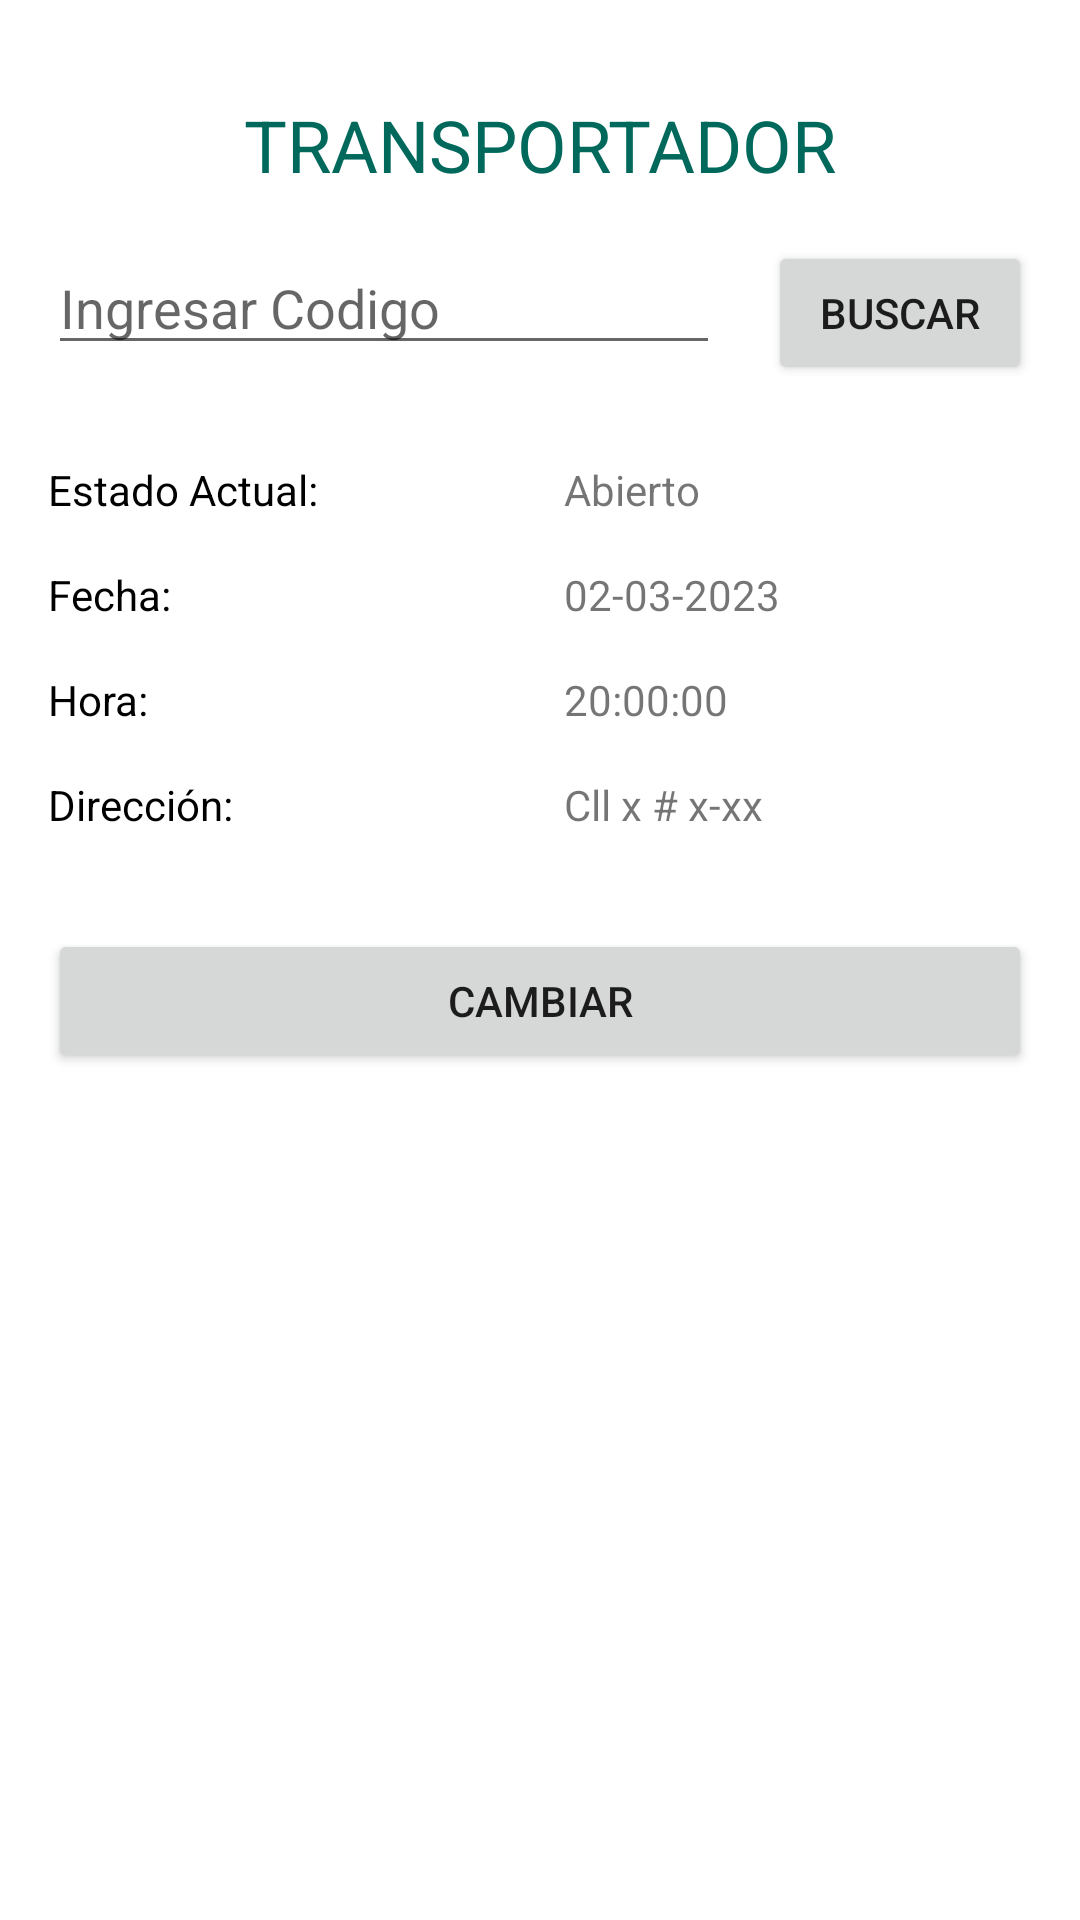

This screen was rendered from an Android layout file. Write that file and the resources it references.
<!-- AndroidManifest.xml: application theme Theme.Transportadora -->
<!-- res/layout/activity_carrier.xml -->
<?xml version="1.0" encoding="utf-8"?>
<androidx.constraintlayout.widget.ConstraintLayout xmlns:android="http://schemas.android.com/apk/res/android"
    xmlns:app="http://schemas.android.com/apk/res-auto"
    xmlns:tools="http://schemas.android.com/tools"
    android:layout_width="match_parent"
    android:layout_height="match_parent"
    tools:context=".CarrierActivity">

    <TextView
        android:id="@+id/textView5"
        android:layout_width="0dp"
        android:layout_height="wrap_content"
        android:layout_marginStart="8dp"
        android:layout_marginTop="32dp"
        android:layout_marginEnd="8dp"
        android:gravity="center_horizontal"
        android:text="@string/title_carrier"
        android:textColor="@color/teal_personalize"
        android:textSize="24sp"
        app:layout_constraintEnd_toEndOf="parent"
        app:layout_constraintStart_toStartOf="parent"
        app:layout_constraintTop_toTopOf="parent" />

    <EditText
        android:id="@+id/editTextTextPersonName"
        android:layout_width="0dp"
        android:layout_height="wrap_content"
        android:layout_marginStart="16dp"
        android:layout_marginTop="16dp"
        android:layout_marginEnd="16dp"
        android:ems="10"
        android:hint="Ingresar Codigo"
        android:inputType="textPersonName"
        app:layout_constraintEnd_toStartOf="@+id/btn_carrierr_search"
        app:layout_constraintStart_toStartOf="parent"
        app:layout_constraintTop_toBottomOf="@+id/textView5" />

    <Button
        android:id="@+id/btn_carrierr_search"
        android:layout_width="wrap_content"
        android:layout_height="wrap_content"
        android:layout_marginTop="16dp"
        android:layout_marginEnd="16dp"
        android:text="Buscar"
        app:layout_constraintEnd_toEndOf="parent"
        app:layout_constraintStart_toEndOf="@+id/editTextTextPersonName"
        app:layout_constraintTop_toBottomOf="@+id/textView5" />

    <TextView
        android:id="@+id/textView35"
        android:layout_width="0dp"
        android:layout_height="wrap_content"
        android:layout_marginStart="8dp"
        android:layout_marginTop="32dp"
        android:layout_marginEnd="16dp"
        android:text="Abierto"
        app:layout_constraintEnd_toEndOf="parent"
        app:layout_constraintStart_toEndOf="@+id/textView29"
        app:layout_constraintTop_toBottomOf="@+id/editTextTextPersonName" />

    <TextView
        android:id="@+id/textView29"
        android:layout_width="0dp"
        android:layout_height="wrap_content"
        android:layout_marginStart="16dp"
        android:layout_marginTop="32dp"
        android:layout_marginEnd="8dp"
        android:text="Estado Actual:"
        android:textColor="@color/black"
        app:layout_constraintEnd_toStartOf="@+id/textView35"
        app:layout_constraintStart_toStartOf="parent"
        app:layout_constraintTop_toBottomOf="@+id/editTextTextPersonName" />

    <TextView
        android:id="@+id/textView37"
        android:layout_width="0dp"
        android:layout_height="wrap_content"
        android:layout_marginStart="8dp"
        android:layout_marginTop="16dp"
        android:layout_marginEnd="16dp"
        android:text="02-03-2023"
        app:layout_constraintEnd_toEndOf="parent"
        app:layout_constraintStart_toEndOf="@+id/textView36"
        app:layout_constraintTop_toBottomOf="@+id/textView35" />

    <TextView
        android:id="@+id/textView36"
        android:layout_width="0dp"
        android:layout_height="wrap_content"
        android:layout_marginStart="16dp"
        android:layout_marginTop="16dp"
        android:layout_marginEnd="8dp"
        android:text="Fecha: "
        android:textColor="@color/black"
        app:layout_constraintEnd_toStartOf="@+id/textView37"
        app:layout_constraintStart_toStartOf="parent"
        app:layout_constraintTop_toBottomOf="@+id/textView29" />

    <TextView
        android:id="@+id/textView38"
        android:layout_width="0dp"
        android:layout_height="wrap_content"
        android:layout_marginStart="16dp"
        android:layout_marginTop="16dp"
        android:layout_marginEnd="8dp"
        android:text="Hora:"
        android:textColor="@color/black"
        app:layout_constraintEnd_toStartOf="@+id/textView39"
        app:layout_constraintStart_toStartOf="parent"
        app:layout_constraintTop_toBottomOf="@+id/textView36" />

    <TextView
        android:id="@+id/textView39"
        android:layout_width="0dp"
        android:layout_height="wrap_content"
        android:layout_marginStart="8dp"
        android:layout_marginTop="16dp"
        android:layout_marginEnd="16dp"
        android:text="20:00:00"
        app:layout_constraintEnd_toEndOf="parent"
        app:layout_constraintStart_toEndOf="@+id/textView38"
        app:layout_constraintTop_toBottomOf="@+id/textView37" />

    <TextView
        android:id="@+id/textView41"
        android:layout_width="0dp"
        android:layout_height="wrap_content"
        android:layout_marginStart="16dp"
        android:layout_marginTop="16dp"
        android:layout_marginEnd="8dp"
        android:text="Dirección:"
        android:textColor="@color/black"
        app:layout_constraintEnd_toStartOf="@+id/textView42"
        app:layout_constraintStart_toStartOf="parent"
        app:layout_constraintTop_toBottomOf="@+id/textView38" />

    <TextView
        android:id="@+id/textView42"
        android:layout_width="0dp"
        android:layout_height="wrap_content"
        android:layout_marginStart="8dp"
        android:layout_marginTop="16dp"
        android:layout_marginEnd="16dp"
        android:text="Cll x # x-xx"
        app:layout_constraintEnd_toEndOf="parent"
        app:layout_constraintStart_toEndOf="@+id/textView41"
        app:layout_constraintTop_toBottomOf="@+id/textView39" />

    <Button
        android:id="@+id/btn_carrier_change"
        android:layout_width="0dp"
        android:layout_height="wrap_content"
        android:layout_marginStart="16dp"
        android:layout_marginTop="32dp"
        android:layout_marginEnd="16dp"
        android:text="Cambiar"
        app:layout_constraintEnd_toEndOf="parent"
        app:layout_constraintStart_toStartOf="parent"
        app:layout_constraintTop_toBottomOf="@+id/textView41" />

</androidx.constraintlayout.widget.ConstraintLayout>
<!-- resources referenced by this layout -->
<resources>
  <color name="black">#FF000000</color>
  <color name="teal_personalize">#00695C</color>
  <string name="title_carrier">TRANSPORTADOR</string>
  <style name="Theme.Transportadora" parent="Theme.MaterialComponents.DayNight.DarkActionBar">
          
          <item name="colorPrimary">@color/teal_personalize</item>
          <item name="colorPrimaryVariant">@color/purple_700</item>
          <item name="colorOnPrimary">@color/white</item>
          
          <item name="colorSecondary">@color/teal_200</item>
          <item name="colorSecondaryVariant">@color/teal_700</item>
          <item name="colorOnSecondary">@color/black</item>
          
          <item name="android:statusBarColor">?attr/colorPrimaryVariant</item>
          
      </style>
  <color name="purple_700">#FF3700B3</color>
  <color name="white">#FFFFFFFF</color>
  <color name="teal_200">#FF03DAC5</color>
  <color name="teal_700">#FF018786</color>
</resources>
